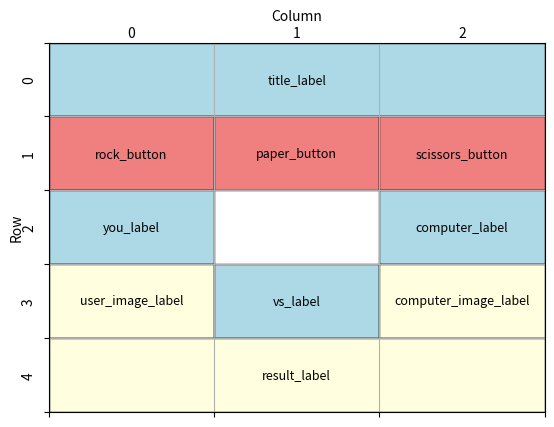

Generate this figure with matplotlib:
import matplotlib.pyplot as plt
import matplotlib.patches as patches

# Create a figure and axis
fig, ax = plt.subplots()

# Set the limits and grid size
ax.set_xlim(0, 3)  # Number of columns
ax.set_ylim(0, 5)  # Number of rows

# Set ticks at the edges (for grid lines)
ax.set_xticks(range(4))  # At 0, 1, 2, 3 (edges)
ax.set_yticks(range(6))  # At 0, 1, 2, 3, 4, 5 (edges)

# Set the tick labels (offset manually)
for i in range(3):
    ax.text(i + 0.5, -0.12, str(i), ha='center', va='center', transform=ax.transData)  # X labels
for j in range(5):
    ax.text(-0.12, j + 0.5, str(j), ha='center', va='center', transform=ax.transData, rotation=90)  # Y labels

# Add grid lines
ax.grid(True)

# Define widget placements and properties
widgets = [
    {"name": "title_label", "xy": (0, 0), "width": 3, "height": 1, "color": "lightblue"},
    {"name": "rock_button", "xy": (0, 1), "width": 1, "height": 1, "color": "lightcoral"},
    {"name": "paper_button", "xy": (1, 1), "width": 1, "height": 1, "color": "lightcoral"},
    {"name": "scissors_button", "xy": (2, 1), "width": 1, "height": 1, "color": "lightcoral"},
    {"name": "you_label", "xy": (0, 2), "width": 1, "height": 1, "color": "lightblue"},
    {"name": "computer_label", "xy": (2, 2), "width": 1, "height": 1, "color": "lightblue"},
    {"name": "user_image_label", "xy": (0, 3), "width": 1, "height": 1, "color": "lightyellow"},
    {"name": "vs_label", "xy": (1, 3), "width": 1, "height": 1, "color": "lightblue"},
    {"name": "computer_image_label", "xy": (2, 3), "width": 1, "height": 1, "color": "lightyellow"},
    {"name": "result_label", "xy": (0, 4), "width": 3, "height": 1, "color": "lightyellow"},
]

# Add rectangles and labels to the plot for each widget
for widget in widgets:
    rect = patches.Rectangle(widget["xy"], widget["width"], widget["height"],
                             linewidth=1, edgecolor='black', facecolor=widget["color"])
    ax.add_patch(rect)
    ax.text(
        widget["xy"][0] + widget["width"] / 2,
        widget["xy"][1] + widget["height"] / 2,
        widget["name"], ha='center', va='center', fontsize=9
    )

# Move the xlabel to the top
ax.xaxis.set_label_coords(0.5, 1.09)  # Centered above the axis
plt.xlabel('Column')

# Move the ylabel to the left side
ax.yaxis.set_label_coords(-0.05, 0.5)  # Slightly left of the axis
plt.ylabel('Row')

# Invert y-axis for correct orientation
plt.gca().invert_yaxis()

# Hide original tick labels
ax.set_xticklabels([])
ax.set_yticklabels([])

# Show the plot
plt.show()
